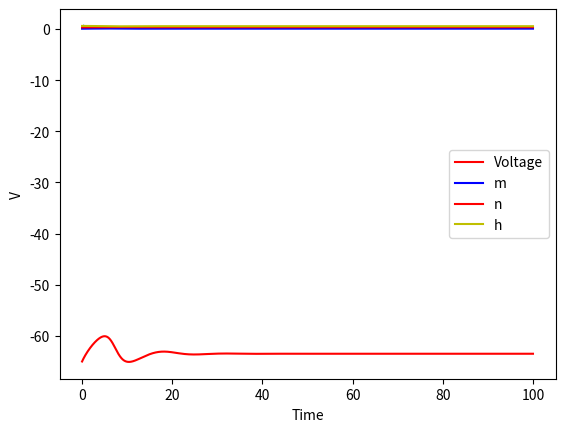

This figure's Python source:
# [redacted]


from __future__ import division
import numpy as np
from scipy.integrate import odeint
import matplotlib.pyplot as plt
"""
Created on Wed Feb 25 13:57:47 2015



Example of use of odeint for system of equations.
Here we solve the HH model

dx/dt = ax-bxy
dy/dt = cxy - dy

or written as

dY/dt = F(Y,t)

where Y = [x,y]
and F(Y,t) = [ax-bxy,cxy-dy]

"""


"""define ODEs"""
def am(v):
    return 0.1*(v+40)/(1-np.exp(-(v+40)/10))

def an(v):
    return 0.01*(v+55)/(1-np.exp(-(v+55)/10))

def ah(v):
    return 0.07*np.exp(-(v+65)/20)

def bm(v):
    return 4*np.exp(-(v+65)/18)

def bn(v):
    return 0.125*np.exp(-(v+65)/80)

def bh(v):
    return 1/(1+np.exp(-(v+35)/10))

def Ie(t):
    return 2


def f(Y, t, p):
    vdot = p[0]*Y[1]**3*Y[3]*(p[3]-Y[0])+p[1]*Y[2]**4*(p[4]-Y[0])+p[2]*(p[5]-Y[0])+Ie(t)
    mdot = am(Y[0])*(1-Y[1])-bm(Y[0])*Y[1]
    ndot = an(Y[0])*(1-Y[2])-bn(Y[0])*Y[2]
    hdot = ah(Y[0])*(1-Y[3])-bh(Y[0])*Y[3]
    return [vdot, mdot, ndot, hdot]

"""initial conditions"""

Y0 = [-65, am(-65)/(am(-65)+bm(-65)), an(-65)/(an(-65)+bn(-65)), ah(-65)/(ah(-65)+bh(-65))]
print(Y0)


"""Values of the parameters"""


gn = 120
gk = 36
gl = 0.3
ENa = 50
EK = -77
El = -54.4


"""Lump parameters together to pass to ODE"""

p = [gn, gk, gl, ENa, EK, El]

"""Time to simulate system over"""
t = np.linspace(0, 100, 5000)

"""Solve system"""
Y = odeint(f, Y0, t, args=(p, ))

"""plot system"""
plt.plot(Y[:,2], Y[:,3])
plt.show()
plt.plot(t, Y[:,0],'r',label='Voltage')
plt.legend()
plt.xlabel('Time')
plt.ylabel('V')
plt.show()
plt.plot(t, Y[:,1], 'b', label='m')
plt.plot(t, Y[:,2], 'r', label='n')
plt.plot(t, Y[:,3], 'y', label='h')
plt.legend()
#plt.xlabel('Time')Lotka Volterra model
plt.ylabel('V')
#plt.title('Lotka Volterra model of predator-prey system')
plt.show()